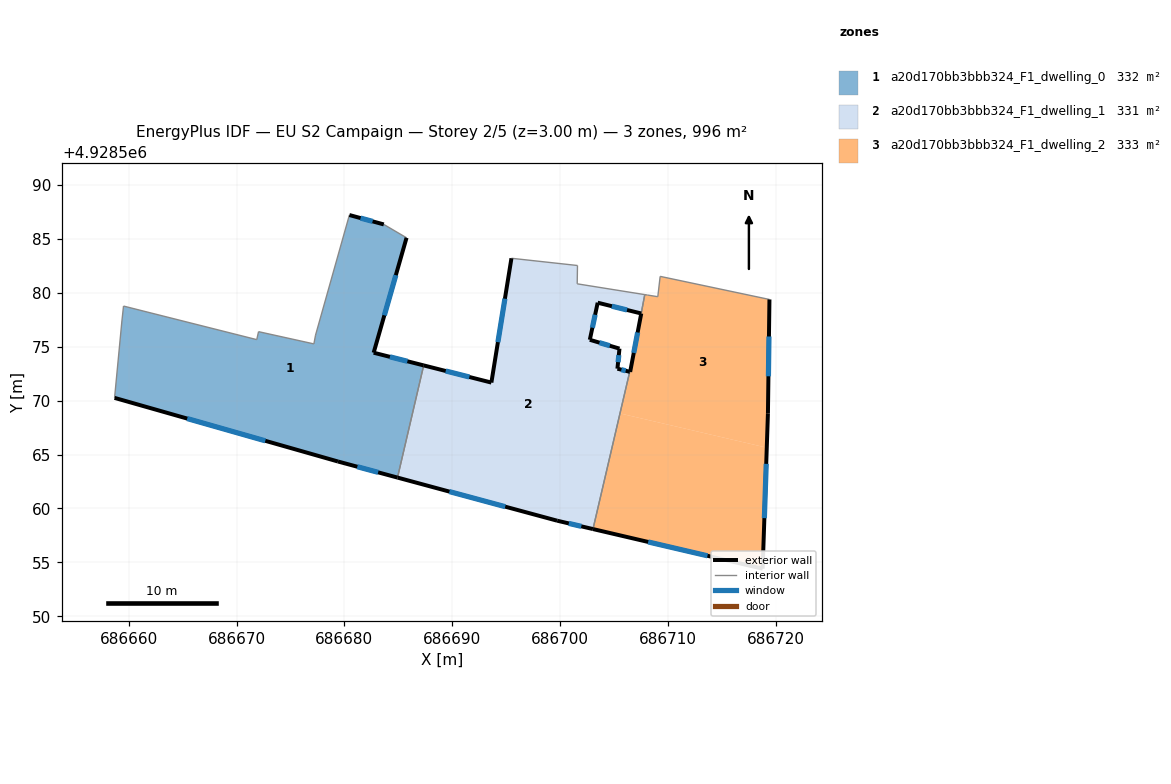
=== STOREY PLAN SPEC (per zone: floor XY polygon, exterior-wall plan segments, windows/doors) ===
zone 1: a20d170bb3bbb324_F1_dwelling_0  (331.9 m²)
  floor: (686684.93, 4928562.87) (686687.36, 4928573.27) (686682.72, 4928574.45) (686685.77, 4928585.11) (686683.66, 4928586.35) (686680.47, 4928587.22) (686677.33, 4928576.08) (686677.18, 4928575.26) (686672.04, 4928576.40) (686671.88, 4928575.66) (686659.52, 4928578.77) (686659.37, 4928577.39) (686658.69, 4928570.26) (686679.41, 4928564.36)
  exterior wall: (686680.47, 4928587.22) – (686683.66, 4928586.35)  [3.3 m]
    window: (686681.51, 4928586.93) – (686682.62, 4928586.63)  [1.2 m²]
  exterior wall: (686685.77, 4928585.11) – (686682.72, 4928574.45)  [11.1 m]
    window: (686684.78, 4928581.64) – (686683.71, 4928577.91)  [4.1 m²]
  exterior wall: (686682.72, 4928574.45) – (686687.36, 4928573.27)  [4.8 m]
    window: (686684.23, 4928574.06) – (686685.85, 4928573.65)  [1.8 m²]
  exterior wall: (686684.93, 4928562.87) – (686679.41, 4928564.36)  [5.7 m]
    window: (686683.14, 4928563.35) – (686681.21, 4928563.87)  [2.1 m²]
  exterior wall: (686679.41, 4928564.36) – (686658.69, 4928570.26)  [21.5 m]
    window: (686672.67, 4928566.28) – (686665.43, 4928568.34)  [7.9 m²]
  interior walls: 9
zone 2: a20d170bb3bbb324_F1_dwelling_1  (331.1 m²)
  floor: (686703.06, 4928558.09) (686706.47, 4928572.68) (686705.33, 4928572.97) (686705.52, 4928574.83) (686702.77, 4928575.65) (686703.50, 4928579.09) (686707.53, 4928578.09) (686707.87, 4928579.83) (686701.60, 4928580.84) (686701.62, 4928582.54) (686695.50, 4928583.21) (686693.64, 4928571.68) (686687.36, 4928573.27) (686684.93, 4928562.87) (686699.74, 4928558.87)
  exterior wall: (686707.53, 4928578.09) – (686703.50, 4928579.09)  [4.2 m]
    window: (686706.22, 4928578.41) – (686704.81, 4928578.76)  [1.5 m²]
  exterior wall: (686703.50, 4928579.09) – (686702.77, 4928575.65)  [3.5 m]
    window: (686703.26, 4928577.97) – (686703.01, 4928576.76)  [1.3 m²]
  exterior wall: (686702.77, 4928575.65) – (686705.52, 4928574.83)  [2.9 m]
    window: (686703.66, 4928575.38) – (686704.62, 4928575.09)  [1.1 m²]
  exterior wall: (686705.52, 4928574.83) – (686705.33, 4928572.97)  [1.9 m]
    window: (686705.46, 4928574.22) – (686705.39, 4928573.57)  [0.7 m²]
  exterior wall: (686705.33, 4928572.97) – (686706.47, 4928572.68)  [1.2 m]
    window: (686705.70, 4928572.87) – (686706.10, 4928572.77)  [0.4 m²]
  exterior wall: (686703.06, 4928558.09) – (686699.74, 4928558.87)  [3.4 m]
    window: (686701.98, 4928558.34) – (686700.82, 4928558.61)  [1.3 m²]
  exterior wall: (686699.74, 4928558.87) – (686684.93, 4928562.87)  [15.3 m]
    window: (686694.92, 4928560.17) – (686689.75, 4928561.57)  [5.6 m²]
  exterior wall: (686687.36, 4928573.27) – (686693.64, 4928571.68)  [6.5 m]
    window: (686689.40, 4928572.75) – (686691.60, 4928572.20)  [2.4 m²]
  exterior wall: (686693.64, 4928571.68) – (686695.50, 4928583.21)  [11.7 m]
    window: (686694.24, 4928575.43) – (686694.89, 4928579.46)  [4.3 m²]
  interior walls: 6
zone 3: a20d170bb3bbb324_F1_dwelling_2  (332.8 m²)
  floor: (686718.80, 4928554.42) (686719.18, 4928565.64) (686705.57, 4928568.82) (686703.06, 4928558.09)
  floor: (686719.18, 4928565.64) (686719.29, 4928568.83) (686719.43, 4928579.39) (686709.29, 4928581.53) (686709.07, 4928579.64) (686708.13, 4928579.79) (686707.87, 4928579.83) (686707.54, 4928578.09) (686706.51, 4928572.67) (686706.47, 4928572.68) (686705.57, 4928568.82)
  exterior wall: (686719.43, 4928579.39) – (686719.29, 4928568.83)  [10.6 m]
    window: (686719.38, 4928575.95) – (686719.33, 4928572.26)  [3.9 m²]
  exterior wall: (686719.29, 4928568.83) – (686718.80, 4928554.42)  [14.4 m]
    window: (686719.13, 4928564.14) – (686718.96, 4928559.10)  [5.3 m²]
  exterior wall: (686718.80, 4928554.42) – (686703.06, 4928558.09)  [16.2 m]
    window: (686713.68, 4928555.61) – (686708.18, 4928556.90)  [5.9 m²]
  exterior wall: (686706.47, 4928572.68) – (686706.51, 4928572.67)  [0.0 m]
  exterior wall: (686706.51, 4928572.67) – (686707.54, 4928578.09)  [5.5 m]
    window: (686706.84, 4928574.43) – (686707.20, 4928576.32)  [2.0 m²]
  interior walls: 6

=== DERIVED (storey summary) ===
Building: EU S2 Campaign
Storey: 2 of 5  (floor level z = 3.00 m)
Storey gross floor area: 995.9 m²
Zones on this storey: 3
  - a20d170bb3bbb324_F1_dwelling_0: floor 331.9 m²; exterior wall 46.4 m (139.3 m²); 5 window(s) 17.0 m²; WWR 12.2%
  - a20d170bb3bbb324_F1_dwelling_1: floor 331.1 m²; exterior wall 50.5 m (151.5 m²); 9 window(s) 18.5 m²; WWR 12.2%
  - a20d170bb3bbb324_F1_dwelling_2: floor 332.8 m²; exterior wall 46.7 m (140.1 m²); 4 window(s) 17.1 m²; WWR 12.2%
Zone adjacency (shared interzone walls):
  - a20d170bb3bbb324_F1_dwelling_0 ↔ a20d170bb3bbb324_F1_dwelling_1
  - a20d170bb3bbb324_F1_dwelling_1 ↔ a20d170bb3bbb324_F1_dwelling_2